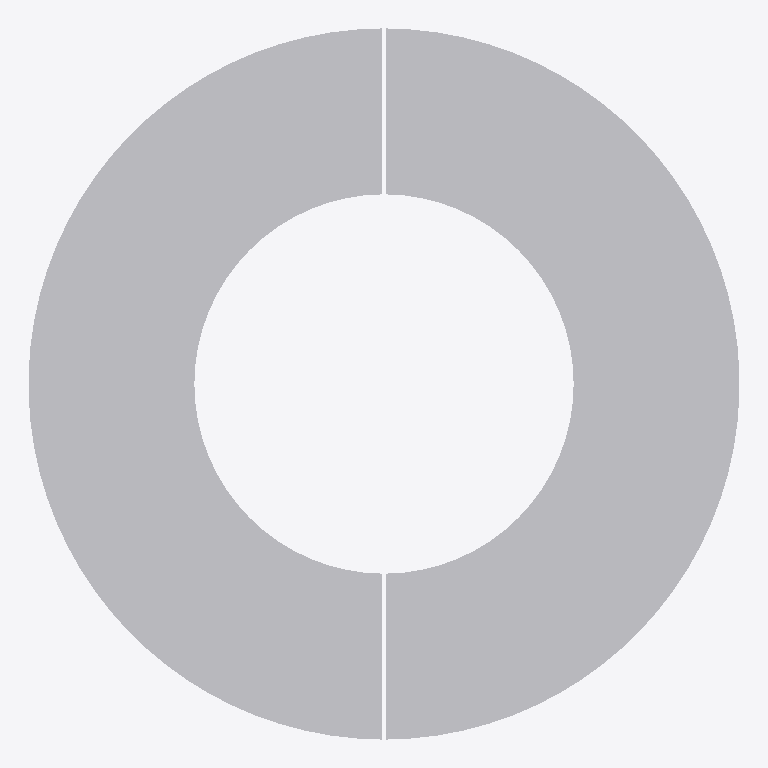
Plan cut of the same IFC building model at storey 'Port De Barcelona' (level 0.00 m, cut at 1.40 m), seen from above with north up, elements coloured by IFC class: 1 other element (light grey). No cut surface shows.
Extent 1.5 m × 1.5 m × 0.1 m (x, y, z). Storeys (1): Port De Barcelona at 0.00 m. Elements (1): 1 IfcFurnishingElement.

HEADER;
FILE_DESCRIPTION(('ViewDefinition [CoordinationView_V2.0]'),'2;1');
FILE_NAME('','',(''),(''),'','','');
FILE_SCHEMA(('IFC2X3'));
ENDSEC;
DATA;
#105=IFCPROJECT('34UKVHeH5CHvrwyycS_2aZ',$,'Port De Barcelona',$,$,'Port De Barcelona','Port De Barcelona',(#97),#92);
#130=IFCSITE('34UKVHeH5CHvrwyycS_2aX',$,'Default',$,$,#127,$,$,.ELEMENT.,(42,21,31,181945),(-71,-3,-24,-263305),0.0,$,$);
#115=IFCBUILDING('34UKVHeH5CHvrwyycS_2aY',$,'Port De Barcelona',$,$,#32,$,'Port De Barcelona',.ELEMENT.,$,$,$);
#124=IFCBUILDINGSTOREY('34UKVHeH5CHvrwyybZ1_NS',$,'Port De Barcelona',$,'Level:8mm Head',#122,$,'Port De Barcelona',.ELEMENT.,0.0);
#277=IFCFURNISHINGELEMENT('3bIPoWbR58Z8nPu7bRXm0O',$,'APBCN-URB-MOB-Alcorque_Hormigon_Redondo:APBCN-URB-MOB-Alcorque_Hormigon_Redondo:275924',$,'APBCN-URB-MOB-Alcorque_Hormigon_Redondo:APBCN-URB-MOB-Alcorque_Hormigon_Redondo',#275,#270,'275924');
ENDSEC;
